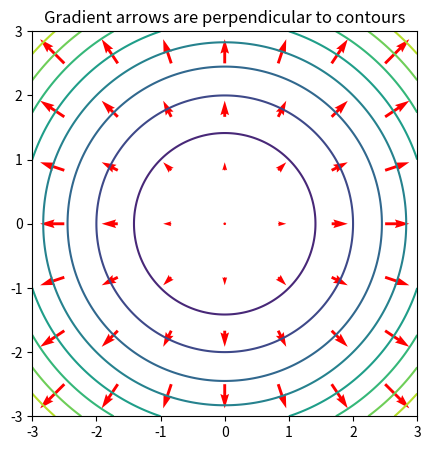

The matplotlib source for this figure:
# 12장 편미분과 그래디언트 — 여러 방향의 기울기 — 수리 도감 코랩 실습
# 코랩: https://colab.research.google.com/github/adminmrobo/math_basic_for_ai_dictionary/blob/main/colab/ch12_gradient.ipynb
# %% 1. 편미분과 그래디언트 (sympy)
import numpy as np
import matplotlib.pyplot as plt
import sympy as sp

x, y = sp.symbols("x y")
f = x**2 * y + 3 * x * y + y**2
fx, fy = sp.diff(f, x), sp.diff(f, y)
print("∂f/∂x =", fx, "/ ∂f/∂y =", fy)
print("∇f(1, 2) =", (fx.subs({x: 1, y: 2}), fy.subs({x: 1, y: 2})))

# %% 2. 2계·혼합 편미분
g = x**2 * y + y**3
gxx, gyy = sp.diff(g, x, x), sp.diff(g, y, y)
gxy, gyx = sp.diff(g, x, y), sp.diff(g, y, x)
print("fxx =", gxx, "/ fyy =", gyy, "/ fxy =", gxy, "/ fyx =", gyx, "/ 같은가?", sp.simplify(gxy - gyx) == 0)

# %% 3. 수치 편미분으로 검산
def F(p):
    a, b = p
    return a**2 * b + 3 * a * b + b**2
def num_grad(fn, p, h=1e-5):
    p = np.array(p, dtype=float); grad = np.zeros_like(p)
    for i in range(len(p)):
        e = np.zeros_like(p); e[i] = h
        grad[i] = (fn(p + e) - fn(p - e)) / (2 * h)
    return grad
print("수치 그래디언트 (1, 2):", num_grad(F, [1, 2]).round(6))

# %% 4. 등고선과 그래디언트 화살표
X, Y = np.meshgrid(np.linspace(-3, 3, 200), np.linspace(-3, 3, 200))
plt.figure(figsize=(5.5, 5)); plt.contour(X, Y, X**2 + Y**2, levels=10, cmap="viridis")
P, Q = np.meshgrid(np.linspace(-2.5, 2.5, 7), np.linspace(-2.5, 2.5, 7))
plt.quiver(P, Q, 2 * P, 2 * Q, color="red")                     # ∇f = (2x, 2y)
plt.gca().set_aspect("equal"); plt.title("Gradient arrows are perpendicular to contours"); plt.show()

# %% 5. 접평면과 선형 근사
h2 = lambda a, b: a**2 + b**2
plane = lambda a, b: 2 * a + 4 * b - 5                          # (1, 2)에서의 접평면
print(f"(1.1, 2.1): 실제 {h2(1.1, 2.1):.4f} / 접평면 {plane(1.1, 2.1):.4f}")
print(f"(2.0, 3.0): 실제 {h2(2, 3):.4f} / 접평면 {plane(2, 3):.4f}  <- 멀어지면 어긋남")

# %% 6. 경사하강 다섯 걸음
p = np.array([1.0, 2.0]); alpha = 0.1
print("걸음 |     점        | f = x^2 + y^2")
for t in range(6):
    print(f"{t:>3}  | ({p[0]:.4f}, {p[1]:.4f}) | {h2(*p):.4f}")
    p = p - alpha * np.array([2 * p[0], 2 * p[1]])              # 그래디언트 반대로
